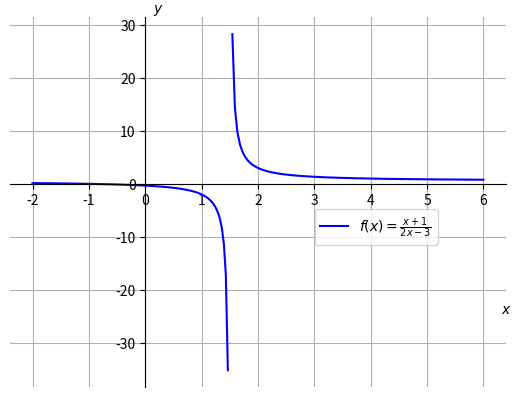

Write Python code to recreate this figure.
# Importerer ekstra moduler som ikke er standard Python
import matplotlib.pyplot as plt  # Bibliotek for grafiske framstillinger
import numpy as np  # Matematisk bibliotek

# Definerer funksjonen Siden denne funksjonen ikke er definert for x=1,5, lager vi to lister av x-verdier 
x1 = np.linspace(-2, 1.5, 101)
x2 = np.linspace(1.5, 6, 101)
def f_av(x):
    return  (x+1)/(2*x-3)

# Lager grafen inkludert tekst til tekstboks
plt.plot(x1, f_av(x1), color ="blue", label=r"$f\left(x\right)=\frac{x+1}{2x-3}$")
plt.plot(x2, f_av(x2), color ="blue")
# Med dollartegn $ får vi penere matematisk notasjon

# Slår på rutenett
plt.grid(True) 

# Tar bort høyre og øvre akse og lar aksene krysse hverandre i (0, 0)
plt.gca().spines['right'].set_visible(False)
plt.gca().spines['top'].set_visible(False)
plt.gca().spines['bottom'].set_position("zero")
plt.gca().spines['left'].set_position("zero")

# Lager aksetitler
plt.xlabel("$x$") # Tittel på x-aksen
plt.ylabel("$y$", rotation=0)
plt.gca().yaxis.set_label_coords(0.3,1)
plt.gca().xaxis.set_label_coords(1,0.23)

# Lager tekstboks med funksjonsuttrykk
plt.legend(bbox_to_anchor=(0.6,0.5))

# Tegner grafen
plt.show()